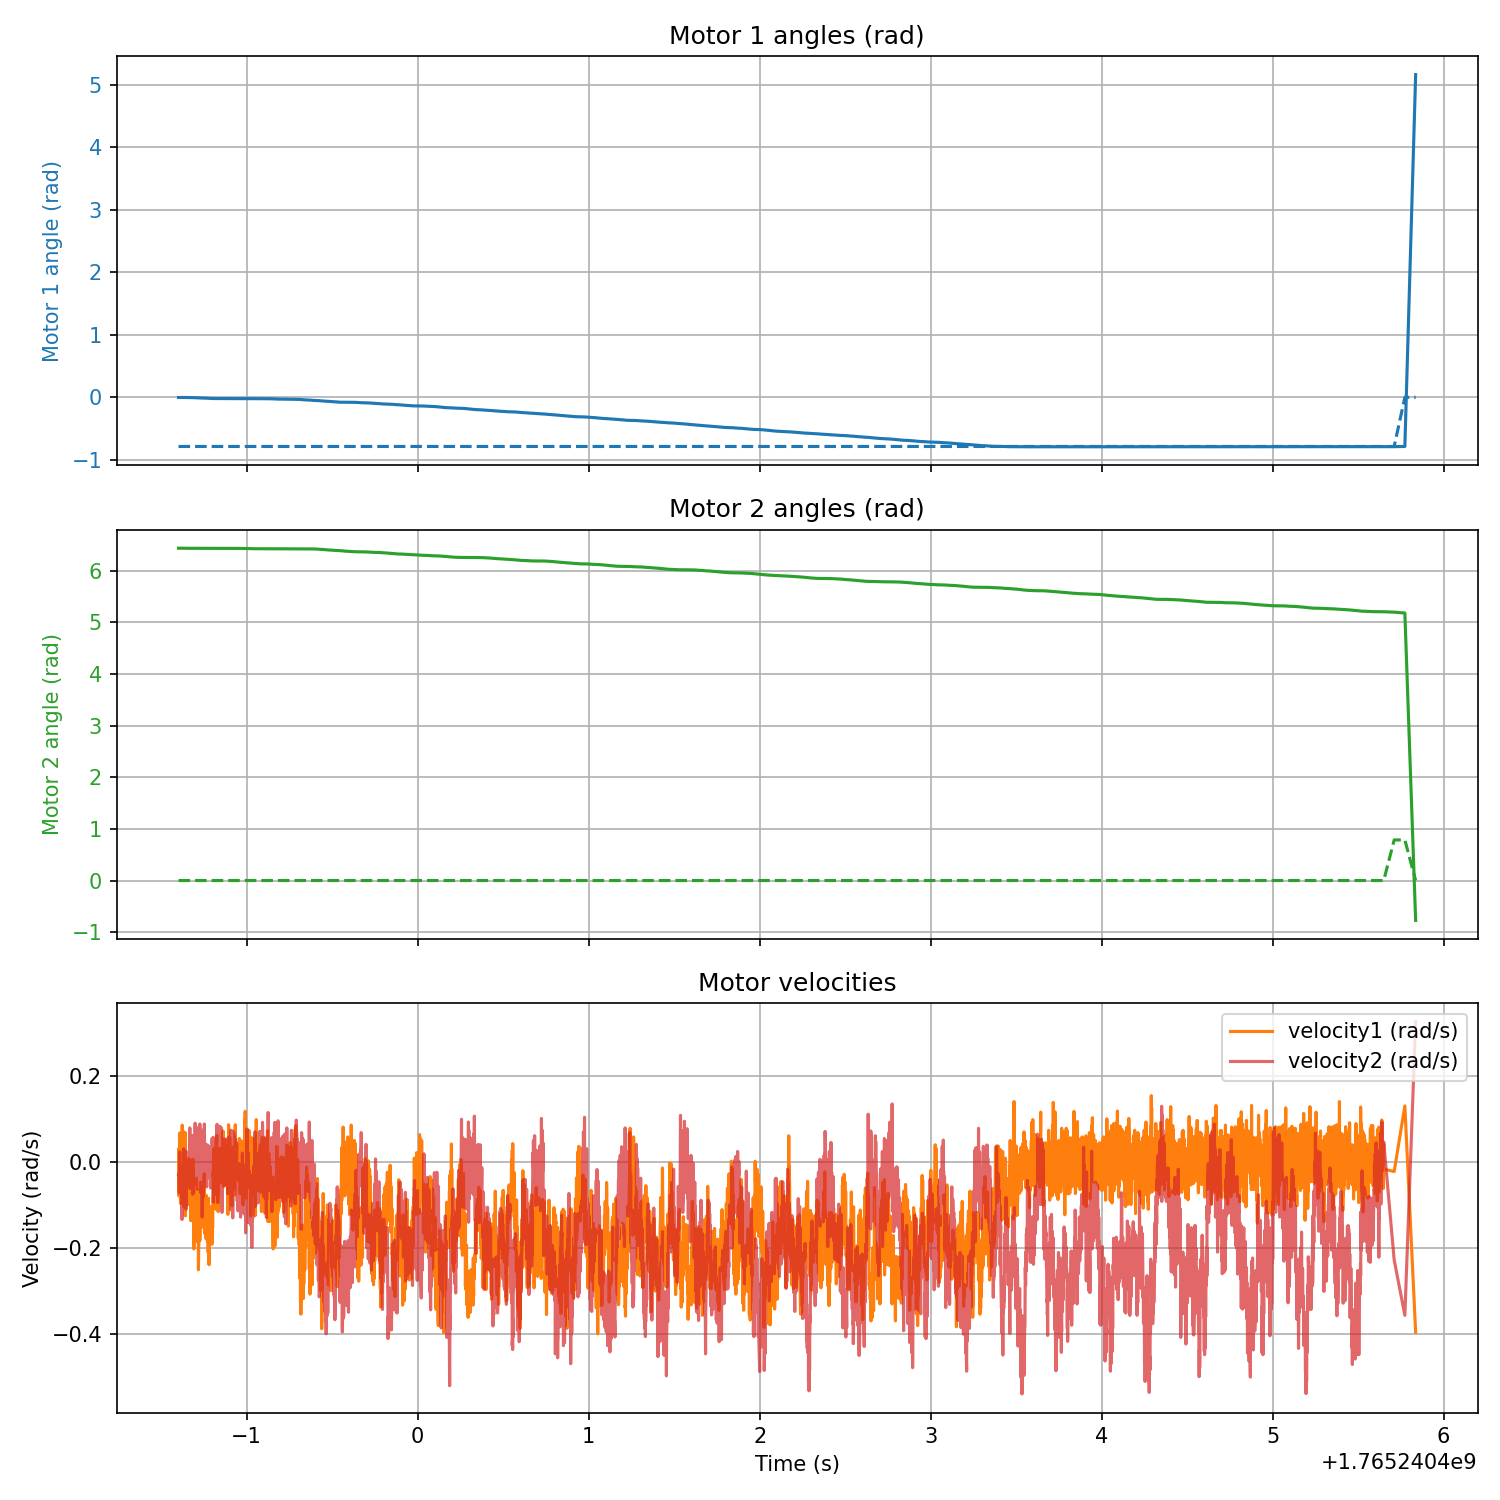

The data file committed next to this chart (first rows):
timestamp, phase_index, target1_rad, angle1_rad, velocity1_rad_s, torque1_Nm, target2_rad, angle2_rad, velocity2_rad_s, torque2_Nm
1765240399, 1, -8.293, -0.001907, 0.02884, -0.000183, -7.508, 6.434, -0.02884, -0.000183
1765240399, 1, -8.293, -0.002289, -0.07919, -0.08038, -7.508, 6.434, -0.02609, -0.000183
1765240399, 1, -8.293, -0.001907, -0.003204, -0.0174, -7.508, 6.434, -0.04715, -0.000183
1765240399, 1, -8.293, -0.001907, -0.006867, -0.1426, -7.508, 6.434, -0.07187, -0.000183
1765240399, 1, -8.293, -0.001907, 0.06729, -0.05072, -7.508, 6.434, -0.002289, -0.000183
1765240399, 1, -8.293, -0.002289, 0.01877, -0.000183, -7.508, 6.434, 0.02335, -0.000183
1765240399, 1, -8.293, -0.001907, 0.02518, -0.02875, -7.508, 6.434, -0.06088, -0.000183
1765240399, 1, -8.293, -0.001907, 0.003204, -0.08478, -7.508, 6.434, -0.0499, -0.000183
1765240399, 1, -8.293, -0.001907, -0.09659, -0.02362, -7.508, 6.434, -0.038, -0.000183
1765240399, 1, -8.293, -0.001907, -0.03708, -0.08405, -7.508, 6.434, -0.07095, -0.06574
1765240399, 1, -8.293, -0.002289, -0.006867, -0.000183, -7.508, 6.434, -0.04349, -0.04083
1765240399, 1, -8.293, -0.001907, -0.008698, -0.1957, -7.508, 6.434, -0.01419, -0.000183
1765240399, 1, -8.293, -0.001907, 0.06455, 0.02875, -7.508, 6.434, -0.01602, -0.02399
1765240399, 1, -8.293, -0.001907, 0.005035, -0.000183, -7.508, 6.434, -0.05173, -0.000183
1765240399, 1, -8.293, -0.001907, -0.04807, -0.2067, -7.508, 6.433, -0.07462, -0.03607
1765240399, 1, -8.293, -0.002289, -0.03708, -0.03461, -7.508, 6.433, -0.1341, -0.000183
1765240399, 1, -8.293, -0.001907, 0.0856, -0.000183, -7.508, 6.433, -0.04807, -0.000183
1765240399, 1, -8.293, -0.002289, 0.01419, -0.000183, -7.508, 6.433, -0.08652, -0.003479
1765240399, 1, -8.293, -0.002289, -0.02884, -0.000183, -7.508, 6.433, -0.009613, -0.000183
1765240399, 1, -8.293, -0.001907, 0.07279, -0.000183, -7.508, 6.433, -0.05173, -0.07416
1765240399, 1, -8.293, -0.001907, -0.01511, -0.06061, -7.508, 6.433, -0.03525, -0.0423
1765240399, 1, -8.293, -0.001907, 0.0618, -0.000183, -7.508, 6.433, -0.03708, -0.05731
1765240399, 1, -8.293, -0.002289, -0.1039, -0.1046, -7.508, 6.433, -0.02884, -0.001282
1765240399, 1, -8.293, -0.001907, 0.04623, -0.000183, -7.508, 6.433, 0.03067, -0.1199
1765240399, 1, -8.293, -0.001907, -0.02792, -0.06647, -7.508, 6.433, -0.1057, -0.05804
1765240399, 1, -8.293, -0.002289, -0.01144, -0.000183, -7.508, 6.433, -0.005951, -0.000183
1765240399, 1, -8.293, -0.001907, 0.002289, -0.02618, -7.508, 6.433, -0.05997, -0.000183
1765240399, 1, -8.293, -0.002289, -0.09659, -0.1401, -7.508, 6.433, -0.009613, -0.007507
1765240399, 1, -8.293, -0.002289, 0.002289, -0.01666, -7.508, 6.433, -0.003204, -0.05731
1765240399, 1, -8.293, -0.002289, -0.02792, -0.01373, -7.508, 6.433, -0.06912, -0.000183
1765240399, 1, -8.293, -0.002289, -0.005035, -0.000183, -7.508, 6.433, 0.01694, -0.02326
1765240399, 1, -8.293, -0.001907, 0.06821, -0.1335, -7.508, 6.433, -0.01053, -0.000183
1765240399, 1, -8.293, -0.002289, -0.1259, -0.000183, -7.508, 6.433, -0.01144, -0.01813
1765240399, 1, -8.293, -0.002289, -0.03342, -0.000183, -7.508, 6.433, -0.0737, -0.000183
1765240399, 1, -8.293, -0.002289, -0.0856, -0.000183, -7.508, 6.433, -0.002289, -0.01666
1765240399, 1, -8.293, -0.002670, -0.103, -0.000183, -7.508, 6.433, 0.02518, -0.000183
1765240399, 1, -8.293, -0.002289, -0.02335, -0.05328, -7.508, 6.432, -0.1103, -0.06574
1765240399, 1, -8.293, -0.002670, -0.08011, -0.000183, -7.508, 6.432, -0.02426, -0.000183
1765240399, 1, -8.293, -0.002670, -0.03159, -0.09357, -7.508, 6.432, -0.06455, -0.08002
1765240399, 1, -8.293, -0.002670, -0.07095, -0.000183, -7.508, 6.432, 0.009613, -0.06024
1765240399, 1, -8.293, -0.002670, -0.04532, -0.000183, -7.508, 6.432, -0.006867, -0.000183
1765240399, 1, -8.293, -0.002670, -0.02792, -0.03424, -7.508, 6.432, 0.006867, -0.06537
1765240399, 1, -8.293, -0.002670, -0.02884, -0.06464, -7.508, 6.432, -0.04532, -0.004211
1765240399, 1, -8.293, -0.002670, -0.09018, -0.000183, -7.508, 6.432, -0.01785, -0.07489
1765240399, 1, -8.293, -0.002670, -0.003204, -0.001282, -7.508, 6.432, 0.005951, -0.000183
1765240399, 1, -8.293, -0.003052, -0.02976, -0.000183, -7.508, 6.432, -0.05356, -0.08844
1765240399, 1, -8.293, -0.003052, -0.08835, -0.000183, -7.508, 6.432, -0.01053, -0.07855
1765240399, 1, -8.293, -0.003052, -0.09659, -0.1148, -7.508, 6.432, -0.02976, -0.05731
1765240399, 1, -8.293, -0.003052, -0.06363, -0.06867, -7.508, 6.432, -0.007782, -0.07819
1765240399, 1, -8.293, -0.003052, -0.08835, -0.000183, -7.508, 6.432, -0.005035, -0.1027
1765240399, 1, -8.293, -0.003052, -0.09934, -0.01483, -7.508, 6.432, -0.0325, -0.000183
1765240399, 1, -8.293, -0.003433, -0.01877, 0.01556, -7.508, 6.432, 0.006867, -0.07086
1765240399, 1, -8.293, -0.003433, 0.007782, -0.06757, -7.508, 6.432, -0.01511, -0.08258
1765240399, 1, -8.293, -0.003433, -0.08743, -0.000183, -7.508, 6.432, -0.04349, -0.000183
1765240399, 1, -8.293, -0.003815, -0.07553, -0.013, -7.508, 6.432, 0.003204, -0.000183
1765240399, 1, -8.293, -0.003433, -0.0618, -0.07013, -7.508, 6.432, -0.01785, -0.000183
1765240399, 1, -8.293, -0.003433, -0.04349, -0.1005, -7.508, 6.432, 0.07919, -0.000183
1765240399, 1, -8.293, -0.003815, -0.03342, -0.03058, -7.508, 6.432, -0.0618, -0.000183
1765240399, 1, -8.293, -0.003815, -0.01144, -0.000183, -7.508, 6.432, -0.04898, -0.09723
1765240399, 1, -8.293, -0.003815, 0.003204, -0.000183, -7.508, 6.432, -0.04623, -0.000183
... 6,671 more rows
